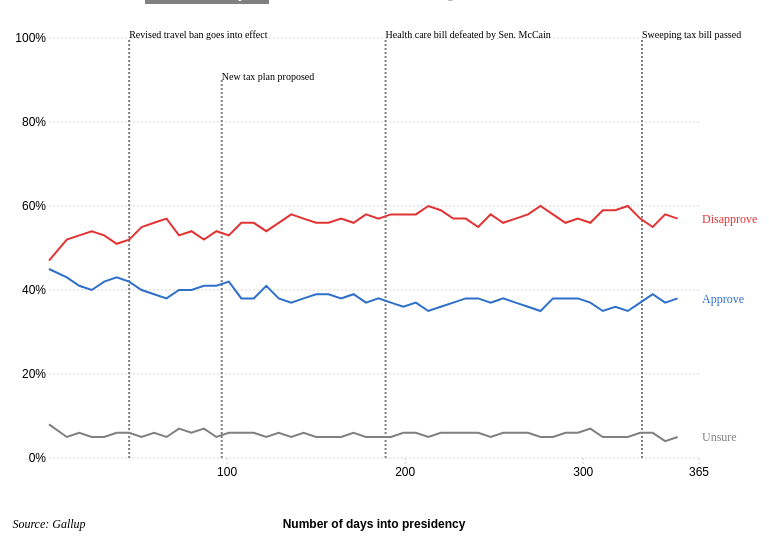
D3 v3 page, settled after 360 driven frames (6 s of simulated time); the page loaded 1 data file(s).



// Set the dimensions of the canvas / graph
var margin = {top: 30, right: 100, bottom: 150, left: 50},
    width = 800 - margin.left - margin.right,
    height = 600 - margin.top - margin.bottom;

// Set the ranges
var x = d3.scale.linear().range([0, width]);
var y = d3.scale.linear().range([height, 0]).domain([0, 100]);

var xticks = [100,200,300,365];
var xtickLabels = ['100','200','300','365']

var yticks = [0,20,40,60,80,100];
var ytickLabels = ['0%','20%','40%','60%','80%','100%']


// Define the axes
var xAxis = d3.svg.axis()
    .scale(x)
    .orient("bottom")
    .tickValues(xticks)
    .tickFormat(function(d,i){ return xtickLabels[i] });


var yAxis = d3.svg.axis()
    .scale(y)
    .innerTickSize(-width)
    .orient("left")
    .tickValues(yticks)
    .tickFormat(function(d,i){ return ytickLabels[i] });


// Define the line
var app_line = d3.svg.line()
    .x(function(d) { return x(d.dop); })
    .y(function(d) { return y(d.approve); });

var dis_line = d3.svg.line()
    .x(function(d) { return x(d.dop); })
    .y(function(d) { return y(d.disapprove); });

var dk_line = d3.svg.line()
    .x(function(d) { return x(d.dop); })
    .y(function(d) { return y(d.dk); });

// Adds the svg canvas
var svg = d3.select("body")
    .append("svg")
        .attr("width", width + margin.left + margin.right)
        .attr("height", height + margin.top + margin.bottom)
    .append("g")
        .attr("transform", 
              "translate(" + margin.left + "," + margin.top + ")");
    svg.append("text")      // text label for the credit
        .attr("x", x(0) )
        .attr("y",  height + margin.bottom - 80)
        .style("text-anchor", "middle")
        .style("font-family", "ABCSerif")
        .style("font-style", "italic")
        .text("Source: Gallup");
    
// Get the data
d3.csv("trump_365.csv", function(error, data) {
    data.forEach(function(d) {
        d.dop = +d.dop;
        d.app_line = +d.approve;
        d.dk_line = +d.dk;
        d.dis_line = +d.disapprove;
    });



    // Scale the range of the data
    x.domain([0,365]);
    y.domain([0, 100]); 

    // Add the X Axis
    svg.append("g")
        .attr("class", "x axis")
        .attr("transform", "translate(0," + height + ")")
        .call(xAxis);
  // Add the Y Axis
    svg.append("g")
        .attr("class", "y axis")
        .call(yAxis);

    //color 

    var color = d3.scale.ordinal()
    .range(["grey",  "#2E6FC9","#E03434"]);

    svg.append('line') //9/11 line
        .attr("class", "line")
        .attr("stroke-dasharray", "2,2")
        .attr('x1', x(45))
        .attr('y1', y(0))
        .attr('x2', x(45))
        .attr('y2', y(100));

    svg.append("text")      // text label for the x axis
        .attr("x", x(45))
        .attr("y",  y(100))
        .style("text-anchor", "start")
        .style("font-size", "10px")
        .style("font-family", "ABCSans")
        .text("Revised travel ban goes into effect");

    svg.append('line') //9/11 line
        .attr("class", "line")
        .attr("stroke-dasharray", "2,2")
        .attr('x1', x(97))
        .attr('y1', y(0))
        .attr('x2', x(97))
        .attr('y2', y(90));

    svg.append("text")      // text label for the x axis
        .attr("x", x(97))
        .attr("y",  y(90))
        .style("text-anchor", "center")
        .style("font-size", "10px")
        .style("font-family", "ABCSans")
        .text("New tax plan proposed");

   // svg.append('line') //9/11 line
   //      .attr("class", "line")
   //      .attr("stroke-dasharray", "2,2")
   //      .attr('x1', x(187))
   //      .attr('y1', y(0))
   //      .attr('x2', x(187))
   //      .attr('y2', y(100));

   //  svg.append("text")      // text label for the x axis
   //      .attr("x", x(187))
   //      .attr("y",  y(100))
   //      .style("text-anchor", "center")
   //      .text("Transgender military ban");

    svg.append('line') //9/11 line
        .attr("class", "line")
        .attr("stroke-dasharray", "2,2")
        .attr('x1', x(189))
        .attr('y1', y(0))
        .attr('x2', x(189))
        .attr('y2', y(100));

    svg.append("text")      // text label for the x axis
        .attr("x", x(189))
        .attr("y",  y(100))
        .style("text-anchor", "center")
        .style("font-size", "10px")
        .style("font-family", "ABCSans")
        .text("Health care bill defeated by Sen. McCain");

    svg.append('line') //9/11 line
        .attr("class", "line")
        .attr("stroke-dasharray", "2,2")
        .attr('x1', x(333))
        .attr('y1', y(0))
        .attr('x2', x(333))
        .attr('y2', y(100));

    svg.append("text")      // text label for the x axis
        .attr("x", x(333))
        .attr("y",  y(100))
        .style("text-anchor", "center")
        .style("font-size", "10px")
        .style("font-family", "ABCSans")
        .text("Sweeping tax bill passed");


    svg.append("path")      // Add the republican path.
        .attr("class", "line")
        .style("stroke", "#2E6FC9")
        .attr("d", app_line(data));

    svg.append("path")      // Add the democrat path.
        .attr("class", "line")
        .style("stroke", "#E03434")
        .attr("d", dis_line(data));


    svg.append("path")      // Add the independent path.
        .attr("class", "line")
        .style("stroke", "grey")
        .attr("d", dk_line(data));


        //label lines
    svg.append("text") 
        .attr("transform", "translate(" + (width+3) + "," + y(data[0].approve) + ")")
        .attr("dy", ".35em")
        .attr("text-anchor", "start")
        .style("fill", "#2E6FC9")
        .style("font-size", "12px")
        .style("font-family", "ABCSans")
        .text("Approve");

    svg.append("text")
        .attr("transform", "translate(" + (width+3) + "," + y(data[0].disapprove) + ")")
        .attr("dy", ".35em")
        .attr("text-anchor", "start")
        .style("fill", "#E03434")
        .style("font-size", "12px")
        .style("font-family", "ABCSans")
        .text("Disapprove");

    svg.append("text")
        .attr("transform", "translate(" + (width+3) + "," + y(data[0].dk) + ")")
        .attr("dy", ".35em")
        .attr("text-anchor", "start")
        .style("fill", "gray")
        .style("font-size", "12px")
        .style("font-family", "ABCSans")
        .text("Unsure");

    svg.append("text")      // text label for the x axis
        .attr("x", width / 2 )
        .attr("y",  height + margin.bottom - 80)
        .style("text-anchor", "middle")
        .style("font-weight","bold")
        .text("Number of days into presidency");


});

//obama ratings
function updateData_obama() {
d3.csv("Obama_365.csv", function(error, data) {
    data.forEach(function(d) {
        d.dop = +d.dop;
        d.app_line = +d.approve;
        d.dk = +d.dk;
        d.dis_line = +d.disapprove;
    });


    svg.selectAll("*").remove();

    // Scale the range of the data
    x.domain([0,365]);
    y.domain([0, 100]); 


    //color 

    var color = d3.scale.ordinal()
    .range(["grey", "#E03434", "#2E6FC9"]);

    // Add the X Axis
    svg.append("g")
        .attr("class", "x axis")
        .attr("transform", "translate(0," + height + ")")
        .call(xAxis);
  // Add the Y Axis
    svg.append("g")
        .attr("class", "y axis")
        .call(yAxis);

    svg.append("text")      // text label for the credit
        .attr("x", x(0) )
        .attr("y",  height + margin.bottom - 80)
        .style("text-anchor", "middle")
        .style("font-family", "ABCSerif")
        .style("font-style", "italic")
        .text("Source: Gallup");

    svg.append('line') //9/11 line
        .attr("class", "line")
        .attr("stroke-dasharray", "2,2")
        .attr('x1', x(29))
        .attr('y1', y(0))
        .attr('x2', x(29))
        .attr('y2', y(100));

    svg.append("text")      // text label for the x axis
        .attr("x", x(29))
        .attr("y",  y(100))
        .style("text-anchor", "start")
        .style("font-size", "10px")
        .style("font-family", "ABCSans")
        .text("Economic stimulus bill passed; military presence in Afghanistan doubled");

    svg.append('line') //9/11 line
        .attr("class", "line")
        .attr("stroke-dasharray", "2,2")
        .attr('x1', x(262))
        .attr('y1', y(0))
        .attr('x2', x(262))
        .attr('y2', y(100));

    svg.append("text")      // text label for the x axis
        .attr("x", x(262))
        .attr("y",  y(100))
        .style("text-anchor", "start")
        .style("font-size", "10px")
        .style("font-family", "ABCSans")
        .text("Wins Nobel peace prize");

    svg.append("path")      // Add the republican path.
        .attr("class", "line")
        .style("stroke", "#2E6FC9")
        .attr("d", app_line(data));

    svg.append("path")      // Add the democrat path.
        .attr("class", "line")
        .style("stroke", "#E03434")
        .attr("d", dis_line(data));


    svg.append("path")      // Add the independent path.
        .attr("class", "line")
        .style("stroke", "grey")
        .attr("d", dk_line(data));


        //label lines
    svg.append("text") 
        .attr("transform", "translate(" + (width+3) + "," + y(data[0].approve) + ")")
        .attr("dy", ".35em")
        .attr("text-anchor", "start")
        .style("fill", "#2E6FC9")
        .style("font-size", "12px")
        .style("font-family", "ABCSans")
        .text("Approve");

    svg.append("text")
        .attr("transform", "translate(" + (width+3) + "," + y(data[0].disapprove) + ")")
        .attr("dy", ".35em")
        .attr("text-anchor", "start")
        .style("fill", "#E03434")
        .style("font-size", "12px")
        .style("font-family", "ABCSans")
        .text("Disapprove");

    svg.append("text")
        .attr("transform", "translate(" + (width+3) + "," + y(data[0].dk) + ")")
        .attr("dy", ".35em")
        .attr("text-anchor", "start")
        .style("fill", "gray")
        .style("font-size", "12px")
        .style("font-family", "ABCSans")
        .text("Unsure");


    svg.append("text")      // text label for the x axis
        .attr("x", width / 2 )
        .attr("y",  height + margin.bottom - 80)
        .style("text-anchor", "middle")
        .style("font-weight","bold")
        .text("Number of days into presidency");

});
    };

    //trump update
function updateData_trump() {
    d3.csv("trump_365.csv", function(error, data) {
    data.forEach(function(d) {
        d.dop = +d.dop;
        d.app_line = +d.approve;
        d.dk = +d.dk;
        d.dis_line = +d.disapprove;
    });


    svg.selectAll("*").remove();

    // Scale the range of the data
    x.domain([0,365]);
    y.domain([0, 100]); 

    svg.append("text")      // text label for the credit
        .attr("x", x(0) )
        .attr("y",  height + margin.bottom - 80)
        .style("text-anchor", "middle")
        .style("font-family", "ABCSerif")
        .style("font-style", "italic")
        .text("Source: Gallup");
    //color 

    var color = d3.scale.ordinal()
    .range(["grey", "#2E6FC9", "#E03434"]);

    // Add the X Axis
    svg.append("g")
        .attr("class", "x axis")
        .attr("transform", "translate(0," + height + ")")
        .call(xAxis);
  // Add the Y Axis
    svg.append("g")
        .attr("class", "y axis")
        .call(yAxis);



    svg.append('line') //9/11 line
        .attr("class", "line")
        .attr("stroke-dasharray", "2,2")
        .attr('x1', x(45))
        .attr('y1', y(0))
        .attr('x2', x(45))
        .attr('y2', y(100));

    svg.append("text")      // text label for the x axis
        .attr("x", x(45))
        .attr("y",  y(100))
        .style("text-anchor", "start")
        .style("font-size", "10px")
        .style("font-family", "ABCSans")
        .text("Revised travel ban goes into effect");

    svg.append('line') //9/11 line
        .attr("class", "line")
        .attr("stroke-dasharray", "2,2")
        .attr('x1', x(97))
        .attr('y1', y(0))
        .attr('x2', x(97))
        .attr('y2', y(90));

    svg.append("text")      // text label for the x axis
        .attr("x", x(97))
        .attr("y",  y(90))
        .style("text-anchor", "start")
        .style("font-size", "10px")
        .style("font-family", "ABCSans")
        .text("New tax plan proposed");

   // svg.append('line') //9/11 line
   //      .attr("class", "line")
   //      .attr("stroke-dasharray", "2,2")
   //      .attr('x1', x(187))
   //      .attr('y1', y(0))
   //      .attr('x2', x(187))
   //      .attr('y2', y(100));

   //  svg.append("text")      // text label for the x axis
   //      .attr("x", x(187))
   //      .attr("y",  y(100))
   //      .style("text-anchor", "center")
   //      .text("Transgender military ban");


    svg.append('line') //9/11 line
        .attr("class", "line")
        .attr("stroke-dasharray", "2,2")
        .attr('x1', x(189))
        .attr('y1', y(0))
        .attr('x2', x(189))
        .attr('y2', y(100));

    svg.append("text")      // text label for the x axis
        .attr("x", x(189))
        .attr("y",  y(100))
        .style("text-anchor", "center")
        .style("font-size", "10px")
        .style("font-family", "ABCSans")
        .text("Health care bill defeated by Sen. McCain");

   svg.append('line') //9/11 line
        .attr("class", "line")
        .attr("stroke-dasharray", "2,2")
        .attr('x1', x(333))
        .attr('y1', y(0))
        .attr('x2', x(333))
        .attr('y2', y(100));

    svg.append("text")      // text label for the x axis
        .attr("x", x(333))
        .attr("y",  y(100))
        .style("text-anchor", "center")
        .style("font-size", "10px")
        .style("font-family", "ABCSans")
        .text("Sweeping tax bill passed");

      svg.append("path")      // Add the republican path.
        .attr("class", "line")
        .style("stroke", "#2E6FC9")
        .attr("d", app_line(data));

    svg.append("path")      // Add the democrat path.
        .attr("class", "line")
        .style("stroke", "#E03434")
        .attr("d", dis_line(data));


    svg.append("path")      // Add the independent path.
        .attr("class", "line")
        .style("stroke", "grey")
        .attr("d", dk_line(data));


        //label lines
    svg.append("text") 
        .attr("transform", "translate(" + (width+3) + "," + y(data[0].approve) + ")")
        .attr("dy", ".35em")
        .attr("text-anchor", "start")
        .style("fill", "#2E6FC9")
        .style("font-size", "12px")
        .style("font-family", "ABCSans")
        .text("Approve");

    svg.append("text")
        .attr("transform", "translate(" + (width+3) + "," + y(data[0].disapprove) + ")")
        .attr("dy", ".35em")
        .attr("text-anchor", "start")
        .style("fill", "#E03434")
        .style("font-size", "12px")
        .style("font-family", "ABCSans")
        .text("Disapprove");

    svg.append("text")
        .attr("transform", "translate(" + (width+3) + "," + y(data[0].dk) + ")")
        .attr("dy", ".35em")
        .attr("text-anchor", "start")
        .style("fill", "gray")
        .style("font-size", "12px")
        .style("font-family", "ABCSans")
        .text("Unsure");

    svg.append("text")      // text label for the x axis
        .attr("x", width / 2 )
        .attr("y",  height + margin.bottom - 80)
        .style("text-anchor", "middle")
        .style("font-weight","bold")
        .text("Number of days into presidency");

});
    };

    //clinton data
function updateData_clinton() {
    d3.csv("clinton_365.csv", function(error, data) {
    data.forEach(function(d) {
        d.dop = +d.dop;
        d.app_line = +d.approve;
        d.dk = +d.dk;
        d.dis_line = +d.disapprove;
    });


    svg.selectAll("*").remove();

    // Scale the range of the data
    x.domain([0,365]);
    y.domain([0, 100]); 

    svg.append("text")      // text label for the credit
        .attr("x", x(0) )
        .attr("y",  height + margin.bottom - 80)
        .style("text-anchor", "middle")
        .style("font-family", "ABCSerif")
        .style("font-style", "italic")
        .text("Source: Gallup");
    //color 

    // Add the X Axis
    svg.append("g")
        .attr("class", "x axis")
        .attr("transform", "translate(0," + height + ")")
        .call(xAxis);
  // Add the Y Axis
    svg.append("g")
        .attr("class", "y axis")
        .call(yAxis);
    var color = d3.scale.ordinal()
    .range(["grey", "#2E6FC9", "#E03434"]);

    svg.append('line') //9/11 line
        .attr("class", "line")
        .attr("stroke-dasharray", "2,2")
        .attr('x1', x(89))
        .attr('y1', y(0))
        .attr('x2', x(89))
        .attr('y2', y(100));

    svg.append("text")      // text label for the x axis
        .attr("x", x(89))
        .attr("y",  y(100))
        .style("text-anchor", "center")
        .style("font-size", "10px")
        .style("font-family", "ABCSans")
        .text("75 people die in hostage stand-off ordered by US Attorney General (appointed by Pres. Clinton)");

    svg.append('line') //9/11 line
        .attr("class", "line")
        .attr("stroke-dasharray", "2,2")
        .attr('x1', x(180))
        .attr('y1', y(0))
        .attr('x2', x(180))
        .attr('y2', y(90));

    svg.append("text")      // text label for the x axis
        .attr("x", x(180))
        .attr("y",  y(90))
        .style("text-anchor", "center")
        .style("font-size", "10px")
        .style("font-family", "ABCSans")
        .text("Gay soldiers allowed to join US military but prohibited from serving openly");

    svg.append("path")      // Add the republican path.
        .attr("class", "line")
        .style("stroke", "#2E6FC9")
        .attr("d", app_line(data));

    svg.append("path")      // Add the democrat path.
        .attr("class", "line")
        .style("stroke", "#E03434")
        .attr("d", dis_line(data));


    svg.append("path")      // Add the independent path.
        .attr("class", "line")
        .style("stroke", "grey")
        .attr("d", dk_line(data));


        //label lines
    svg.append("text") 
        .attr("transform", "translate(" + (width+3) + "," + y(data[0].approve) + ")")
        .attr("dy", ".35em")
        .attr("text-anchor", "start")
        .style("fill", "#2E6FC9")
        .style("font-size", "12px")
        .style("font-family", "ABCSans")
        .text("Approve");

    svg.append("text")
        .attr("transform", "translate(" + (width+3) + "," + y(data[0].disapprove) + ")")
        .attr("dy", ".35em")
        .attr("text-anchor", "start")
        .style("fill", "#E03434")
        .style("font-size", "12px")
        .style("font-family", "ABCSans")
        .text("Disapprove");

    svg.append("text")
        .attr("transform", "translate(" + (width+3) + "," + y(data[0].dk) + ")")
        .attr("dy", ".35em")
        .attr("text-anchor", "start")
        .style("fill", "gray")
        .style("font-size", "12px")
        .style("font-family", "ABCSans")
        .text("Unsure");

    svg.append("text")      // text label for the x axis
        .attr("x", width / 2 )
        .attr("y",  height + margin.bottom - 80)
        .style("text-anchor", "middle")
        .style("font-weight","bold")
        .text("Number of days into presidency");

});
    };
    //bush data
function updateData_bush() {
d3.csv("bush_365.csv", function(error, data) {
    data.forEach(function(d) {
        d.dop = +d.dop;
        d.app_line = +d.approve;
        d.dk = +d.dk;
        d.dis_line = +d.disapprove;
    });


    svg.selectAll("*").remove();

    // Scale the range of the data
    x.domain([0,365]);
    y.domain([0, 100]); 

    svg.append("text")      // text label for the credit
        .attr("x", x(0) )
        .attr("y",  height + margin.bottom - 80)
        .style("text-anchor", "middle")
        .style("font-family", "ABCSerif")
        .style("font-style", "italic")
        .text("Source: Gallup");
    //color 

    var color = d3.scale.ordinal()
        .range(["grey", "#2E6FC9", "#E03434"]);
            // Add the X Axis
    svg.append("g")
        .attr("class", "x axis")
        .attr("transform", "translate(0," + height + ")")
        .call(xAxis);

  // Add the Y Axis
    svg.append("g")
        .attr("class", "y axis")
        .call(yAxis);


    svg.append('line') //9/11 line
        .attr("class", "line")
        .attr("stroke-dasharray", "2,2")
        .attr('x1', x(47))
        .attr('y1', y(0))
        .attr('x2', x(47))
        .attr('y2', y(100));

    svg.append("text")      // text label for the x axis
        .attr("x", x(47))
        .attr("y",  y(100))
        .style("text-anchor", "start")
        .style("font-size", "10px")
        .style("font-family", "ABCSans")
        .text("House of Representatives passed Republican tax plan");

    svg.append('line') //9/11 line
        .attr("class", "line")
        .attr("stroke-dasharray", "2,2")
        .attr('x1', x(233))
        .attr('y1', y(0))
        .attr('x2', x(233))
        .attr('y2', y(100));

    svg.append("text")      // text label for the x axis
        .attr("x", x(225))
        .attr("y",  y(100))
        .style("font-size", "10px")
        .style("font-family", "ABCSans")
        .style("text-anchor", "start")
        .text("9/11");

    svg.append("path")      // Add the republican path.
        .attr("class", "line")
        .style("stroke", "#2E6FC9")
        .attr("d", app_line(data));

    svg.append("path")      // Add the democrat path.
        .attr("class", "line")
        .style("stroke", "#E03434")
        .attr("d", dis_line(data));


    svg.append("path")      // Add the independent path.
        .attr("class", "line")
        .style("stroke", "grey")
        .attr("d", dk_line(data));


        //label lines
    svg.append("text") 
        .attr("transform", "translate(" + (width+3) + "," + y(data[0].approve) + ")")
        .attr("dy", ".35em")
        .attr("text-anchor", "start")
        .style("fill", "#2E6FC9")
        .style("font-size", "12px")
        .style("font-family", "ABCSans")
        .text("Approve");

    svg.append("text")
        .attr("transform", "translate(" + (width+3) + "," + y(data[0].disapprove) + ")")
        .attr("dy", ".35em")
        .attr("text-anchor", "start")
        .style("fill", "#E03434")
        .style("font-size", "12px")
        .style("font-family", "ABCSans")
        .text("Disapprove");

    svg.append("text")
        .attr("transform", "translate(" + (width+3) + "," + y(data[0].dk) + ")")
        .attr("dy", ".35em")
        .attr("text-anchor", "start")
        .style("fill", "gray")
        .style("font-size", "12px")
        .style("font-family", "ABCSans")
        .text("Unsure");

    svg.append("text")      // text label for the x axis
        .attr("x", width / 2 )
        .attr("y",  height + margin.bottom - 80)
        .style("text-anchor", "middle")
        .style("font-weight","bold")
        .text("Number of days into presidency");
    
       


});
    };

jQuery(function(){
   jQuery('#orig').click();
});
        $('btns').click(function() {
        this.style.fontWeight = 'bold'
        this.style.color='white'
        this.style.backgroundColor='gray'
        $(this).siblings().css('font-weight', 'normal')
        $(this).siblings().css('color', 'gray')
        $(this).siblings().css('background-color', 'white')
    });



### data: trump_365.csv
, date, approve, disapprove, dk, startDate, endDate, midDate, idate, dop
4, 2018 Jan 8-14, 38, 57, 5, 1/8/18, 1/8/18, 1/8/18, 1/20/17, 353
5, 2018 Jan 1-7, 37, 58, 4, 1/1/18, 1/1/18, 1/1/18, 1/20/17, 346
7, 2017 Dec 25-31, 39, 55, 6, 12/25/17, 12/25/17, 12/25/17, 1/20/17, 339
8, 2017 Dec 18-24, 37, 57, 6, 12/18/17, 12/18/17, 12/18/17, 1/20/17, 332
9, 2017 Dec 11-17, 35, 60, 5, 12/11/17, 12/11/17, 12/11/17, 1/20/17, 325
10, 2017 Dec 4-10, 36, 59, 5, 12/4/17, 12/4/17, 12/4/17, 1/20/17, 318
11, 2017 Nov 27-Dec 3, 35, 59, 5, 11/27/17, 11/27/17, 11/27/17, 1/20/17, 311
12, 2017 Nov 20-26, 37, 56, 7, 11/20/17, 11/20/17, 11/20/17, 1/20/17, 304
13, 2017 Nov 13-19, 38, 57, 6, 11/13/17, 11/13/17, 11/13/17, 1/20/17, 297
14, 2017 Nov 6-12, 38, 56, 6, 11/6/17, 11/6/17, 11/6/17, 1/20/17, 290
15, 2017 Oct 30-Nov 5, 38, 58, 5, 10/30/17, 10/30/17, 10/30/17, 1/20/17, 283
16, 2017 Oct 23-29, 35, 60, 5, 10/23/17, 10/23/17, 10/23/17, 1/20/17, 276
17, 2017 Oct 16-22, 36, 58, 6, 10/16/17, 10/16/17, 10/16/17, 1/20/17, 269
18, 2017 Oct 9-15, 37, 57, 6, 10/9/17, 10/9/17, 10/9/17, 1/20/17, 262
19, 2017 Oct 2-8, 38, 56, 6, 10/2/17, 10/2/17, 10/2/17, 1/20/17, 255
20, 2017 Sep 25-Oct 1, 37, 58, 5, 9/25/17, 9/25/17, 9/25/17, 1/20/17, 248
21, 2017 Sep 18-24, 38, 55, 6, 9/18/17, 9/18/17, 9/18/17, 1/20/17, 241
22, 2017 Sep 11-17, 38, 57, 6, 9/11/17, 9/11/17, 9/11/17, 1/20/17, 234
23, 2017 Sep 4-10, 37, 57, 6, 9/4/17, 9/4/17, 9/4/17, 1/20/17, 227
24, 2017 Aug 28-Sep 3, 36, 59, 6, 8/28/17, 8/28/17, 8/28/17, 1/20/17, 220
25, 2017 Aug 21-27, 35, 60, 5, 8/21/17, 8/21/17, 8/21/17, 1/20/17, 213
26, 2017 Aug 14-20, 37, 58, 6, 8/14/17, 8/14/17, 8/14/17, 1/20/17, 206
27, 2017 Aug 7-13, 36, 58, 6, 8/7/17, 8/7/17, 8/7/17, 1/20/17, 199
28, 2017 Jul 31-Aug 6, 37, 58, 5, 7/31/17, 7/31/17, 7/31/17, 1/20/17, 192
29, 2017 Jul 24-30, 38, 57, 5, 7/24/17, 7/24/17, 7/24/17, 1/20/17, 185
30, 2017 Jul 17-23, 37, 58, 5, 7/17/17, 7/17/17, 7/17/17, 1/20/17, 178
31, 2017 Jul 10-16, 39, 56, 6, 7/10/17, 7/10/17, 7/10/17, 1/20/17, 171
32, 2017 Jul 3-9, 38, 57, 5, 7/3/17, 7/3/17, 7/3/17, 1/20/17, 164
33, 2017 Jun 26-Jul 2, 39, 56, 5, 6/26/17, 6/26/17, 6/26/17, 1/20/17, 157
34, 2017 Jun 19-25, 39, 56, 5, 6/19/17, 6/19/17, 6/19/17, 1/20/17, 150
35, 2017 Jun 12-18, 38, 57, 6, 6/12/17, 6/12/17, 6/12/17, 1/20/17, 143
36, 2017 Jun 5-11, 37, 58, 5, 6/5/17, 6/5/17, 6/5/17, 1/20/17, 136
37, 2017 May 29-Jun 4, 38, 56, 6, 5/29/17, 5/29/17, 5/29/17, 1/20/17, 129
38, 2017 May 22-28, 41, 54, 5, 5/22/17, 5/22/17, 5/22/17, 1/20/17, 122
39, 2017 May 15-21, 38, 56, 6, 5/15/17, 5/15/17, 5/15/17, 1/20/17, 115
40, 2017 May 8-14, 38, 56, 6, 5/8/17, 5/8/17, 5/8/17, 1/20/17, 108
41, 2017 May 1-7, 42, 53, 6, 5/1/17, 5/1/17, 5/1/17, 1/20/17, 101
42, 2017 Apr 24-30, 41, 54, 5, 4/24/17, 4/24/17, 4/24/17, 1/20/17, 94
43, 2017 Apr 17-23, 41, 52, 7, 4/17/17, 4/17/17, 4/17/17, 1/20/17, 87
44, 2017 Apr 10-16, 40, 54, 6, 4/10/17, 4/10/17, 4/10/17, 1/20/17, 80
45, 2017 Apr 3-9, 40, 53, 7, 4/3/17, 4/3/17, 4/3/17, 1/20/17, 73
46, 2017 Mar 27-Apr 2, 38, 57, 5, 3/27/17, 3/27/17, 3/27/17, 1/20/17, 66
47, 2017 Mar 20-26, 39, 56, 6, 3/20/17, 3/20/17, 3/20/17, 1/20/17, 59
48, 2017 Mar 13-19, 40, 55, 5, 3/13/17, 3/13/17, 3/13/17, 1/20/17, 52
49, 2017 Mar 6-12, 42, 52, 6, 3/6/17, 3/6/17, 3/6/17, 1/20/17, 45
50, 2017 Feb 27-Mar 5, 43, 51, 6, 2/27/17, 2/27/17, 2/27/17, 1/20/17, 38
51, 2017 Feb 20-26, 42, 53, 5, 2/20/17, 2/20/17, 2/20/17, 1/20/17, 31
52, 2017 Feb 13-19, 40, 54, 5, 2/13/17, 2/13/17, 2/13/17, 1/20/17, 24
53, 2017 Feb 6-12, 41, 53, 6, 2/6/17, 2/6/17, 2/6/17, 1/20/17, 17
54, 2017 Jan 30-Feb 5, 43, 52, 5, 1/30/17, 1/30/17, 1/30/17, 1/20/17, 10
55, 2017 Jan 20-29, 45, 47, 8, 1/20/17, 1/20/17, 1/20/17, 1/20/17, 0